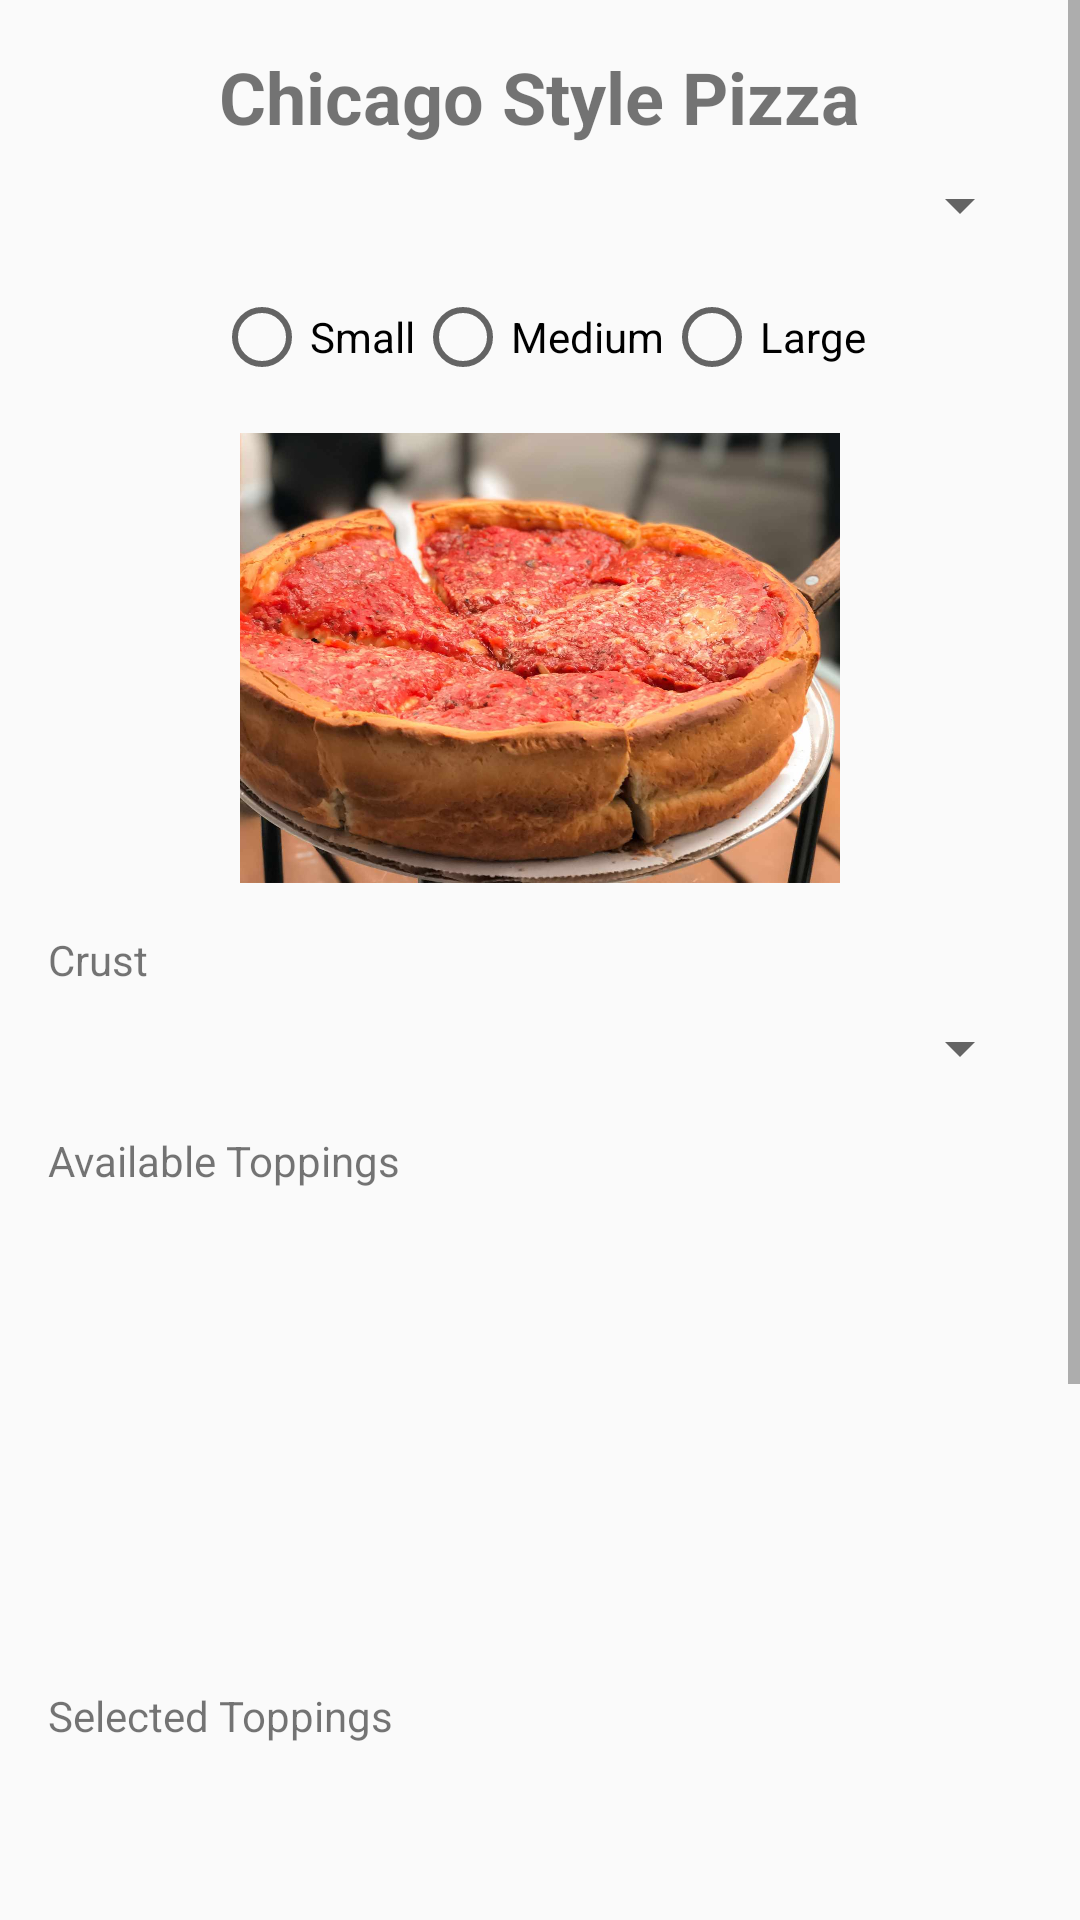

Produce the Android XML layout that renders to this screen, including the resource entries it uses.
<!-- AndroidManifest.xml: application theme Theme.RUPizza -->
<!-- res/layout/chicago_activity.xml -->
<ScrollView
    xmlns:android="http://schemas.android.com/apk/res/android"
    android:layout_width="match_parent"
    android:layout_height="match_parent"
    android:fillViewport="true">

    <LinearLayout
        android:layout_width="match_parent"
        android:layout_height="wrap_content"
        android:orientation="vertical"
        android:padding="16dp">

        
        <TextView
            android:id="@+id/titleChicago"
            android:layout_width="wrap_content"
            android:layout_height="wrap_content"
            android:text="Chicago Style Pizza"
            android:textSize="24sp"
            android:textStyle="bold"
            android:layout_gravity="center"/>

        
        <Spinner
            android:id="@+id/typeChicagoSpinner"
            android:layout_width="match_parent"
            android:layout_height="wrap_content"
            android:layout_marginTop="8dp" />

        
        <RadioGroup
            android:id="@+id/radioGroupSizeChicago"
            android:layout_width="wrap_content"
            android:layout_height="wrap_content"
            android:orientation="horizontal"
            android:layout_gravity="center"
            android:layout_marginTop="16dp">

            <RadioButton
                android:id="@+id/radioSmallChicago"
                android:layout_width="wrap_content"
                android:layout_height="wrap_content"
                android:text="Small" />

            <RadioButton
                android:id="@+id/radioMediumChicago"
                android:layout_width="wrap_content"
                android:layout_height="wrap_content"
                android:text="Medium" />

            <RadioButton
                android:id="@+id/radioLargeChicago"
                android:layout_width="wrap_content"
                android:layout_height="wrap_content"
                android:text="Large" />
        </RadioGroup>

        
        <ImageView
            android:id="@+id/imageChicago"
            android:layout_width="200dp"
            android:layout_height="150dp"
            android:layout_gravity="center"
            android:scaleType="centerCrop"
            android:layout_marginTop="16dp"
            android:src="@drawable/plainchicago" />

        
        <TextView
            android:layout_width="wrap_content"
            android:layout_height="wrap_content"
            android:text="Crust"
            android:layout_marginTop="16dp" />

        <Spinner
            android:id="@+id/spinnerCrustChicago"
            android:layout_width="match_parent"
            android:layout_height="wrap_content"
            android:layout_marginTop="8dp" />

        <TextView
            android:layout_width="wrap_content"
            android:layout_height="wrap_content"
            android:text="Available Toppings"
            android:layout_marginTop="16dp" />

        <androidx.recyclerview.widget.RecyclerView
            android:id="@+id/recyclerViewAvailableToppingsChicago"
            android:layout_width="match_parent"
            android:layout_height="150dp" />

        <TextView
            android:layout_width="wrap_content"
            android:layout_height="wrap_content"
            android:text="Selected Toppings"
            android:layout_marginTop="16dp" />

        <androidx.recyclerview.widget.RecyclerView
            android:id="@+id/recyclerViewSelectedToppingsChicago"
            android:layout_width="match_parent"
            android:layout_height="150dp" />

        
        <TextView
            android:layout_width="wrap_content"
            android:layout_height="wrap_content"
            android:text="Price $"
            android:layout_marginTop="16dp" />

        <EditText
            android:id="@+id/editTextPriceChicago"
            android:layout_width="match_parent"
            android:layout_height="wrap_content"
            android:inputType="numberDecimal" />

        
        <Button
            android:id="@+id/buttonAddOrderChicago"
            android:layout_width="match_parent"
            android:layout_height="wrap_content"
            android:text="Add to Order"
            android:layout_marginTop="16dp" />
    </LinearLayout>
</ScrollView>
<!-- resources referenced by this layout -->
<resources>
  <!-- drawable plainchicago: jpg bitmap (drawable, 128069 bytes) -->
  <style name="Theme.RUPizza" parent="android:Theme.Material.Light.NoActionBar" />
</resources>
